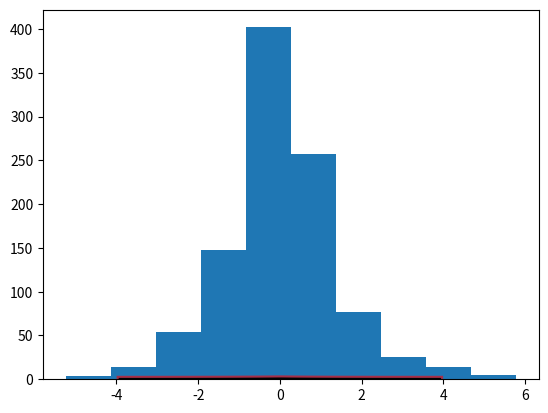

The script that saved this image: (Note: this script raises an exception after producing the figure.)
from scipy.stats import laplace
import matplotlib.pyplot as plt
import numpy as np

fig, ax = plt.subplots(1, 1)

mean, var, skew, kurt = laplace.stats(moments='mvsk')

x = np.linspace(laplace.ppf(0.01),
                laplace.ppf(0.99), 100)
ax.plot(x, laplace.pdf(x),
       'r-', lw=5, alpha=0.6, label='laplace pdf')

rv = laplace()
ax.plot(x, rv.pdf(x), 'k-', lw=2, label='frozen pdf')

vals = laplace.ppf([0.001, 0.5, 0.999])
np.allclose([0.001, 0.5, 0.999], laplace.cdf(vals))

r = laplace.rvs(size=1000)

ax.hist(r, normed=True, histtype='stepfilled', alpha=0.2)
ax.legend(loc='best', frameon=False)
plt.show()
